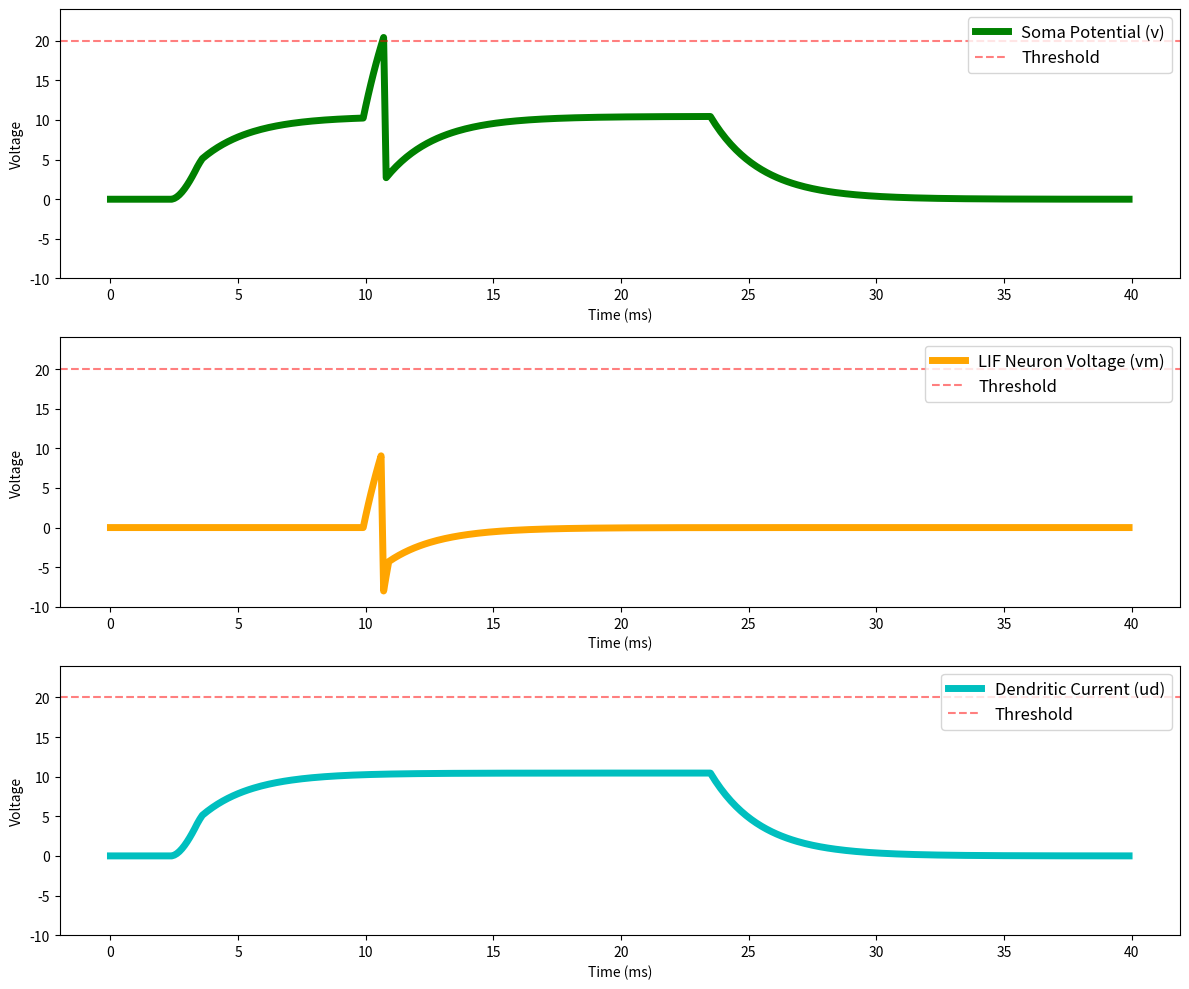

Write the Python code that produced this figure.
import numpy as np
import matplotlib.pyplot as plt

# Constants (scaled to fixed-point representation)
dt = 0.1  # ms per timestep
timesteps = 400  # 40 ms simulation
vth = 20  # Soma spike threshold
dth = 5   # Dendrite spike threshold
dv = 0.95  # Soma decay 
dd = 0.95  # Dendrite decay
sd = 1  # Dendritic current scaling (1.0 in 10-bit fixed-point)
pt = 200      # Plateau duration (100 timesteps = 10 ms)
rt = 25       # Refractory period (20 timesteps = 2 ms)
rd = 100       # Dendritic refractory period (20 timesteps = 2 ms)
rdc = 0       # Dendritic refractory counter
bias = 0      # Neuron bias
h_plat = 0.55
v_reset = -8
# Input spikes (1 timestep each)
da0 = np.zeros(timesteps)  # Somatic input
da1 = np.zeros(timesteps)  # Dendritic input
da1[25:35] = 0.1  # Dendritic spike at 10 ms (timestep 100)
da0[100:110] = 1.5 # Somatic spike at 40 ms (timestep 400) - increased to 160 to ensure spike

# Initialize state variables for multi-compartment neuron
v_soma = 0        # Soma membrane potential
vtot_mclif = 0  # Total soma potential 
h_dend = 0        # Dendrite state variable
ud_dend = 0       # Dendrite current
ac_dend = 0       # Active dendrite flag
pc_dend = 0       # Plateau counter
rc_mclif = 0       # Refractory counter
v_soma_history = np.zeros(timesteps)      # Soma potential history
ud_dend_history = np.zeros(timesteps)     # Dendrite current history

# Initialize state variables for LIF neuron (point neuron)
v_lif = 0
rc_lif = 0
v_lif_history = np.zeros(timesteps)

# Initialize state variables for adLIF neuron (oscillating potential)
u_adlif = 0
w_adlif = 0
a_adlif = 50 # in the adlif its range is [0.0, 1.0]
b_adlif = 1 # in the adlif its range is [0.0, 2.0]
rc_mcadlif = 0  # Refractory counter for mcadlif
alpha_adlif = np.exp(-dt / 5)
beta_adlif = np.exp(-dt / 10)
rc_mcadlif = 0  # Refractory counter for mcadlif

u_adlif_history = np.zeros(timesteps)
w_adlif_history = np.zeros(timesteps)

vtot_mcadlif = 0  # Total soma potential for adLIF
vtot_mcadlif_history = np.zeros(timesteps)

lif_spike_train = np.zeros(timesteps)
mclif_soma_spike_train = np.zeros(timesteps)
mclif_dend_spike_train = np.zeros(timesteps)
adlif_spike_train = np.zeros(timesteps)
mcadlif_spike_train = np.zeros(timesteps)

# Main simulation loop
for t in range(timesteps):
    # =========================================================================
    # Reference LIF Neuron (without dendritic components)
    # =========================================================================
    # Apply decay and inputs
    v_lif = v_lif * dv + da0[t] + bias
    # Check for spike
    if v_lif >= vth / 2:
        lif_spike_train[t] = 1
        v_lif = v_reset
    
    v_lif_history[t] = v_lif

    # =========================================================================
    # Adaptive LIF Neuron (based on Baronig et. al. 2024)
    # =========================================================================
    prev_spike = adlif_spike_train[t - 1] if t > 0 else 0
    u_adlif = alpha_adlif * u_adlif + (1 - alpha_adlif) * (-w_adlif + (da0[t]*50 if rc_mcadlif==0 else 0))
    w_adlif = beta_adlif * w_adlif + (1 - beta_adlif) * (a_adlif * u_adlif + b_adlif * prev_spike)
    # print(f"Time {t}, u: {u_adlif}, w: {w_adlif}, input: {da0[t]}, prev_spike: {prev_spike}")

    # check spike
    if u_adlif >= 1.0:
        # u_adlif = 0
        adlif_spike_train[t] = 1

    # =========================================================================
    # Multi-compartment Neuron (based on microcode)
    # =========================================================================
    # Pass0: Soma update and refractory handling
    vtot_mclif = 0
    if rc_mclif > 0:
        rc_mclif -= 1
        # During refractory, only update refractory counter
        v_soma = v_soma * dv
        pass
    else:
        # Scale input, apply decay, and add bias
        v_soma = v_soma * dv + da0[t] + bias
    
    # Dendrite0: Update if dendrite is not active
    # Process dendritic input
    if rdc > 0:
        rdc -= 1
        dend_da = 0  # No dendritic input during refractory
    else:
        dend_da = da1[t]
    h_dend = h_dend * dd + dend_da
    
    # Dendrite1: Update dendritic current
    # Add scaled h to ud (sd = 1.0 in fixed point)
    ud_dend = ud_dend * dd + (h_dend * sd)
    
    # Cases: Dendritic plateau logic
    # print(f"Time {t}, Soma Voltage: {v_soma}, Dendrite Current: {ud_dend}, Active: {ac_dend}, Plateau Counter: {pc_dend}, Refractory Counter: {rc_mclif}")
    if ud_dend >= dth and ac_dend == 0 and pc_dend == 0 and rdc == 0: # dendrite activated
        # Initiate plateau
        # ud = up
        pc_dend = pt
        ac_dend = 1
        h_dend = h_plat
        mclif_dend_spike_train[t] = 1
    
    # Update plateau counter
    if ac_dend == 1:
        # ud = up
        h_dend = h_plat
        pc_dend -= 1
        if pc_dend <= 0:
            # End plateau
            # ud = 0
            h_dend = 0
            ac_dend = 0
            rdc = rd  # Enter dendritic refractory period
    

    vtot_mcadlif = u_adlif + ud_dend
    if vtot_mcadlif >= vth:
        mcadlif_spike_train[t] = 1
        rc_mcadlif = rt

    vtot_mclif = v_soma + ud_dend
    # Pass2: Apply dendritic current to soma and check for spike
    if rc_mclif == 0:  # Only if not in refractory
        # TODO: Add a separate dendritic compartment for the adLIF neuron
        if vtot_mclif >= vth:
            # Spike occurred
            # v_soma = 0
            # ud = 0  # Reset dendritic current
            # ac_dend = 0  # Deactivate dendrite
            # pc_dend = 0  # Reset plateau counter
            rc_mclif = rt  # Enter refractory period
            mclif_soma_spike_train[t] = 1
            v_soma = v_reset

    # =========================================================================
    # Record state
    u_adlif_history[t] = u_adlif
    w_adlif_history[t] = w_adlif
    vtot_mcadlif_history[t] = vtot_mcadlif
    v_soma_history[t] = vtot_mclif
    ud_dend_history[t] = ud_dend
    # vtot_mclif = 0

# Create time axis in milliseconds
time_ms = np.arange(0, timesteps) * dt

# Plot results
plt.figure(figsize=(12, 10))

plot_data = [
    (v_soma_history, 'g', 'Soma Potential (v)', 'Voltage', vth),
    (v_lif_history, 'orange', 'LIF Neuron Voltage (vm)', 'Voltage', vth),
    (ud_dend_history, 'c', 'Dendritic Current (ud)', 'Voltage', vth),
    (vtot_mcadlif_history, 'g', 'adLIF + Dendritic Current (u + ud)', 'Voltage', vth),
    (u_adlif_history, 'orange', 'adLIF Neuron Voltage (u)', 'Voltage', vth),
    (ud_dend_history, 'c', 'Dendritic Current (ud)', 'Voltage', vth),
    # (w_adlif_history, 'r', 'adLIF Adaptation Variable (w)', 'Voltage', None),
]

num_plots = 3 # 6
for i in range(num_plots):
    data, color, label, ylabel, threshold = plot_data[i]
    plt.subplot(num_plots, 1, i + 1)
    plt.plot(time_ms, data, color, label=label, linewidth=5)
    plt.xlabel('Time (ms)')
    plt.ylabel(ylabel)
    if threshold is not None:
        plt.axhline(y=threshold, color='r', linestyle='--', alpha=0.5, label='Threshold')
        plt.ylim(-threshold/2, threshold*1.2)
    plt.legend(loc='upper right', fontsize=12)

plt.tight_layout()
plt.savefig('neuron_simulation.png', dpi=300)
plt.show()
